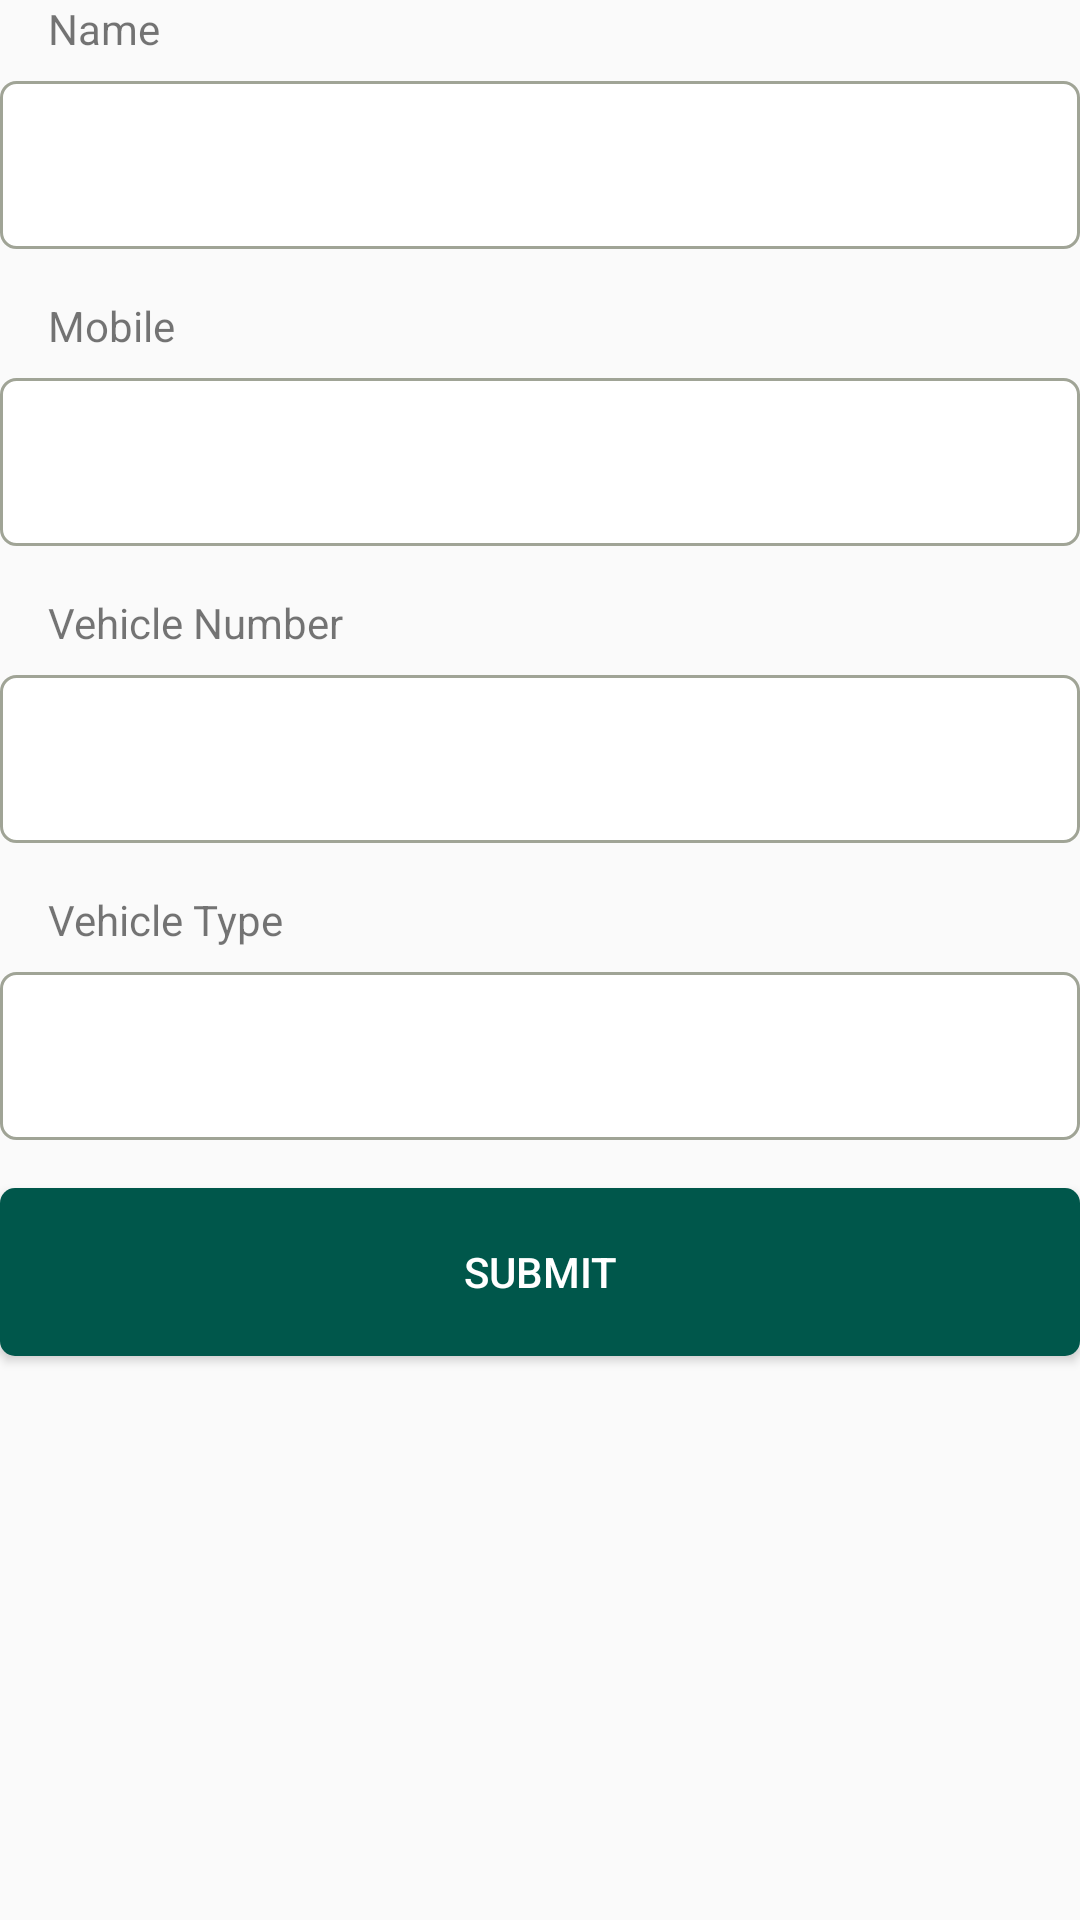

Write the Android layout XML for this screen, with the resource values it uses.
<!-- AndroidManifest.xml: application theme AppTheme -->
<!-- res/layout/activity_form.xml -->
<?xml version="1.0" encoding="utf-8"?>
<android.support.constraint.ConstraintLayout xmlns:android="http://schemas.android.com/apk/res/android"
    xmlns:app="http://schemas.android.com/apk/res-auto"
    xmlns:tools="http://schemas.android.com/tools"
    android:layout_width="match_parent"
    android:layout_height="match_parent"
    android:layout_margin="@dimen/activity_margin"
    tools:context=".view.FormActivity">

     <TextView
            android:id="@+id/nameTv"
            android:layout_width="wrap_content"
            android:layout_height="wrap_content"
            android:text="@string/name_label"
            style="@style/TextViewStyle"
            app:layout_constraintLeft_toLeftOf="parent"
         />


     <EditText
            android:id="@+id/nameEt"
            android:layout_width="@dimen/match_constraint"
            android:layout_height="@dimen/editText_height"
            android:background="@drawable/border"
            android:inputType="textCapWords"
            style="@style/EditTextStyle"
            app:layout_constraintTop_toBottomOf="@id/nameTv"
            app:layout_constraintRight_toRightOf="parent"
            app:layout_constraintLeft_toLeftOf="parent"

         />

    <TextView
        android:id="@+id/mobileTv"
        android:layout_width="wrap_content"
        android:layout_height="wrap_content"
        android:text="@string/mobile_label"
        style="@style/TextViewStyle"
        app:layout_constraintLeft_toLeftOf="parent"
        app:layout_constraintTop_toBottomOf="@id/nameEt"/>


    <EditText
        android:id="@+id/mobileEt"
        android:layout_width="@dimen/match_constraint"
        android:layout_height="@dimen/editText_height"
        android:maxLength="10"
        android:inputType="number"
        android:background="@drawable/border"
        style="@style/EditTextStyle"
        app:layout_constraintTop_toBottomOf="@id/mobileTv"
        app:layout_constraintRight_toRightOf="parent"
        app:layout_constraintLeft_toLeftOf="parent"
        />

    <TextView
        android:id="@+id/vehicleNumberTv"
        android:layout_width="wrap_content"
        android:layout_height="wrap_content"
        android:text="@string/vehicle_number_label"
        style="@style/TextViewStyle"
        app:layout_constraintLeft_toLeftOf="parent"
        app:layout_constraintTop_toBottomOf="@id/mobileEt"/>


    <EditText
        android:id="@+id/vehicleNumberEt"
        android:layout_width="@dimen/match_constraint"
        android:layout_height="@dimen/editText_height"
        android:background="@drawable/border"
        android:maxLength="10"
        android:inputType="textCapCharacters"
        style="@style/EditTextStyle"
        app:layout_constraintTop_toBottomOf="@id/vehicleNumberTv"
        app:layout_constraintRight_toRightOf="parent"
        app:layout_constraintLeft_toLeftOf="parent"
        />

    <TextView
        android:id="@+id/vehicleTypeTv"
        android:layout_width="wrap_content"
        android:layout_height="wrap_content"
        android:text="@string/vehicle_type_label"
        style="@style/TextViewStyle"
        app:layout_constraintLeft_toLeftOf="parent"
        app:layout_constraintTop_toBottomOf="@id/vehicleNumberEt"

        />


    <EditText
        android:id="@+id/vehicleTypeEt"
        android:layout_width="@dimen/match_constraint"
        android:layout_height="@dimen/editText_height"
        android:background="@drawable/border"
        style="@style/EditTextStyle"
        android:inputType="textCapWords"
        app:layout_constraintTop_toBottomOf="@id/vehicleTypeTv"
        app:layout_constraintRight_toRightOf="parent"
        app:layout_constraintLeft_toLeftOf="parent"

        />

    <Button
        android:id="@+id/submitBt"
        android:layout_width="@dimen/match_constraint"
        android:layout_height="@dimen/editText_height"
        app:layout_constraintTop_toBottomOf="@id/vehicleTypeEt"
        app:layout_constraintRight_toRightOf="parent"
        app:layout_constraintLeft_toLeftOf="parent"
        android:text="@string/button_submit_label"
        android:layout_marginTop="16dp"
        android:textColor="@android:color/white"
        android:background="@drawable/bg_button"
        />

</android.support.constraint.ConstraintLayout>
<!-- resources referenced by this layout -->
<resources>
  <dimen name="activity_margin">16dp</dimen>
  <dimen name="editText_height">56dp</dimen>
  <dimen name="match_constraint">0dp</dimen>
  <!-- drawable bg_button (drawable) -->
  <?xml version="1.0" encoding="utf-8"?>
  <shape android:shape="rectangle"
      xmlns:android="http://schemas.android.com/apk/res/android">
          <solid android:color="@color/colorPrimaryDark"/>
          <corners android:radius="5dp"/>
      </shape>
  <!-- drawable border (drawable) -->
  <?xml version="1.0" encoding="utf-8"?>
  <selector xmlns:android="http://schemas.android.com/apk/res/android">
      <item android:state_enabled="true"
          android:state_focused="true">
          <shape
              android:shape="rectangle">
              <solid android:color="#ffffff"/>
              <stroke android:width="1dp" android:color="@color/colorPrimaryDark"/>
              <corners android:radius="5dp"/>
          </shape>
      </item>
      <item android:state_enabled="true">
          <shape
              android:shape="rectangle">
              <solid android:color="#ffffff"/>
              <stroke android:width="1dp" android:color="#ffa0a496"/>
              <corners android:radius="5dp"/>
          </shape>
      </item>
  
  </selector>
  <string name="button_submit_label">Submit</string>
  <string name="mobile_label">Mobile</string>
  <string name="name_label">Name</string>
  <string name="vehicle_number_label">Vehicle Number</string>
  <string name="vehicle_type_label">Vehicle Type</string>
  <style name="EditTextStyle">
          <item name="android:layout_marginTop">8dp</item>
          <item name="android:padding">8dp</item>
      </style>
  <style name="TextViewStyle">
          <item name="android:layout_marginTop">16dp</item>
          <item name="android:layout_marginLeft">16dp</item>
      </style>
  <style name="AppTheme" parent="Theme.AppCompat.Light.DarkActionBar">
          
          <item name="colorPrimary">@color/colorPrimary</item>
          <item name="colorPrimaryDark">@color/colorPrimaryDark</item>
          <item name="colorAccent">@color/colorAccent</item>
      </style>
  <color name="colorPrimaryDark">#00574B</color>
  <color name="colorPrimary">#008577</color>
  <color name="colorAccent">#D81B60</color>
</resources>
